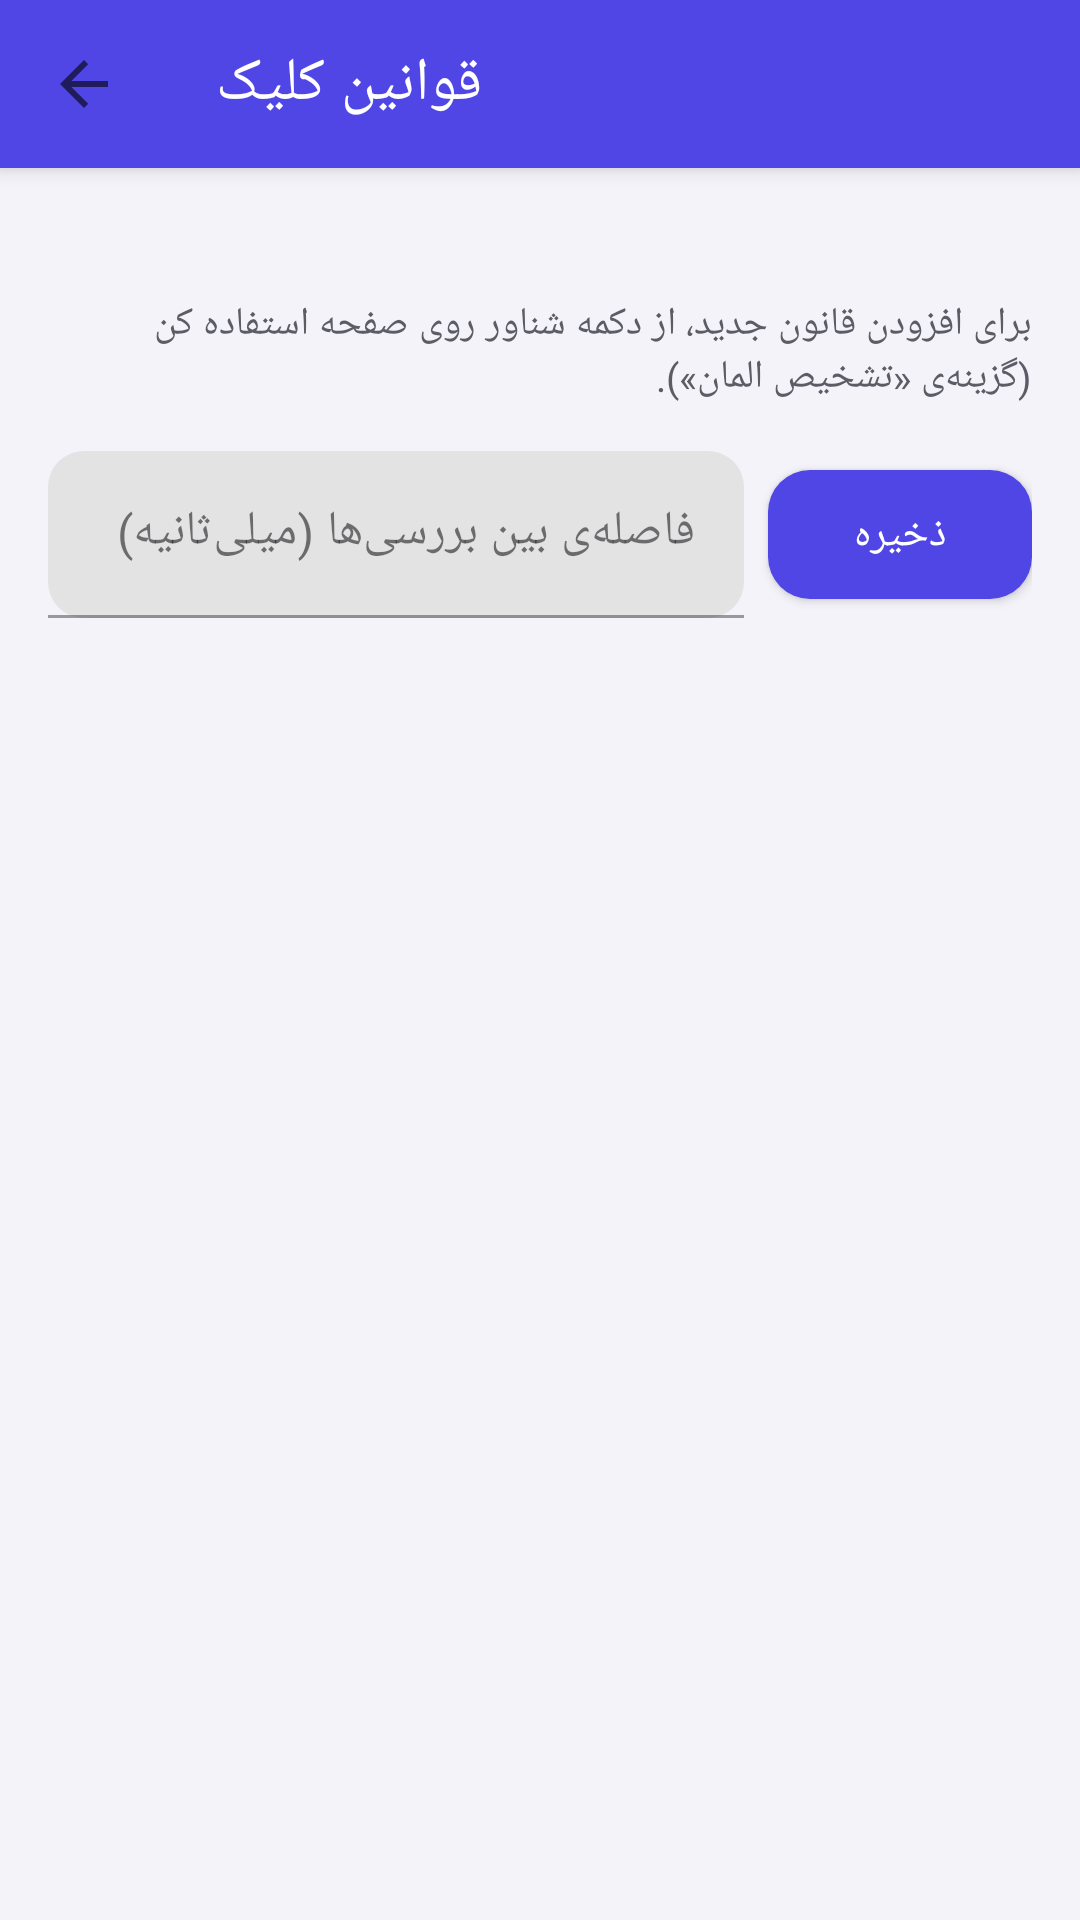

This screen was rendered from an Android layout file. Write that file and the resources it references.
<!-- AndroidManifest.xml: application theme Theme.AutoClickerPro -->
<!-- res/layout/activity_rules.xml -->
<?xml version="1.0" encoding="utf-8"?>
<LinearLayout xmlns:android="http://schemas.android.com/apk/res/android"
    xmlns:app="http://schemas.android.com/apk/res-auto"
    android:layout_width="match_parent"
    android:layout_height="match_parent"
    android:orientation="vertical"
    android:background="@color/app_background">

    <com.google.android.material.appbar.MaterialToolbar
        android:id="@+id/toolbar"
        android:layout_width="match_parent"
        android:layout_height="?attr/actionBarSize"
        android:background="?attr/colorPrimary"
        app:title="قوانین کلیک"
        app:titleTextColor="@color/on_primary"
        app:navigationIcon="?attr/homeAsUpIndicator" />

    <LinearLayout
        android:layout_width="match_parent"
        android:layout_height="match_parent"
        android:orientation="vertical"
        android:padding="16dp">

        <TextView
            android:id="@+id/tvScreenTitle"
            android:layout_width="match_parent"
            android:layout_height="wrap_content"
            android:textSize="14sp"
            android:textStyle="bold"
            android:textColor="@color/brand_primary"
            android:layout_marginBottom="8dp" />

        <TextView
            android:layout_width="match_parent"
            android:layout_height="wrap_content"
            android:text="برای افزودن قانون جدید، از دکمه شناور روی صفحه استفاده کن (گزینه‌ی «تشخیص المان»)."
            android:textSize="13sp"
            android:textColor="@color/app_on_surface_variant"
            android:layout_marginBottom="16dp" />

        <LinearLayout
            android:layout_width="match_parent"
            android:layout_height="wrap_content"
            android:orientation="horizontal"
            android:gravity="center_vertical"
            android:layout_marginBottom="16dp">

            <com.google.android.material.textfield.TextInputLayout
                android:layout_width="0dp"
                android:layout_height="wrap_content"
                android:layout_weight="1"
                android:layout_marginEnd="8dp"
                android:hint="فاصله‌ی بین بررسی‌ها (میلی‌ثانیه)"
                app:boxCornerRadiusTopStart="12dp"
                app:boxCornerRadiusTopEnd="12dp"
                app:boxCornerRadiusBottomStart="12dp"
                app:boxCornerRadiusBottomEnd="12dp">

                <com.google.android.material.textfield.TextInputEditText
                    android:id="@+id/etInterval"
                    android:layout_width="match_parent"
                    android:layout_height="wrap_content"
                    android:inputType="number" />
            </com.google.android.material.textfield.TextInputLayout>

            <com.google.android.material.button.MaterialButton
                android:id="@+id/btnSaveInterval"
                android:layout_width="wrap_content"
                android:layout_height="wrap_content"
                android:text="ذخیره" />
        </LinearLayout>

        <ListView
            android:id="@+id/listRules"
            android:layout_width="match_parent"
            android:layout_height="0dp"
            android:layout_weight="1"
            android:divider="@null"
            android:dividerHeight="0dp" />

    </LinearLayout>
</LinearLayout>
<!-- resources referenced by this layout -->
<resources>
  <color name="app_background">#F3F3F9</color>
  <color name="app_on_surface_variant">#5C5C66</color>
  <color name="brand_primary">#4F46E5</color>
  <color name="on_primary">#FFFFFFFF</color>
  <style name="Theme.AutoClickerPro" parent="Theme.MaterialComponents.DayNight.NoActionBar">
          <item name="colorPrimary">@color/brand_primary</item>
          <item name="colorPrimaryVariant">@color/brand_primary_dark</item>
          <item name="colorOnPrimary">@color/on_primary</item>
          <item name="colorSecondary">@color/brand_secondary</item>
          <item name="colorSecondaryVariant">@color/brand_secondary_dark</item>
          <item name="colorOnSecondary">@color/on_secondary</item>
          <item name="colorError">@color/brand_error</item>
  
          <item name="android:colorBackground">@color/app_background</item>
          <item name="colorSurface">@color/app_surface</item>
          <item name="colorOnSurface">@color/app_on_surface</item>
  
          
          <item name="shapeAppearanceSmallComponent">@style/ShapeAppearance.AutoClickerPro.Small</item>
          <item name="shapeAppearanceMediumComponent">@style/ShapeAppearance.AutoClickerPro.Medium</item>
          <item name="shapeAppearanceLargeComponent">@style/ShapeAppearance.AutoClickerPro.Large</item>
  
          <item name="materialButtonStyle">@style/Widget.AutoClickerPro.Button</item>
          <item name="materialAlertDialogTheme">@style/ThemeOverlay.AutoClickerPro.Dialog</item>
          <item name="alertDialogTheme">@style/ThemeOverlay.AutoClickerPro.Dialog</item>
          <item name="toolbarStyle">@style/Widget.AutoClickerPro.Toolbar</item>
  
          <item name="android:statusBarColor">@color/brand_primary_dark</item>
          <item name="android:windowLightStatusBar" tools:targetApi="23">false</item>
      </style>
  <color name="brand_primary_dark">#3730A3</color>
  <color name="brand_secondary">#06B6D4</color>
  <color name="brand_secondary_dark">#0E7490</color>
  <color name="on_secondary">#00251A</color>
  <color name="brand_error">#E53935</color>
  <color name="app_surface">#FFFFFFFF</color>
  <color name="app_on_surface">#1B1B1F</color>
  <style name="ShapeAppearance.AutoClickerPro.Small" parent="ShapeAppearance.MaterialComponents.SmallComponent">
          <item name="cornerSize">12dp</item>
      </style>
  <style name="ShapeAppearance.AutoClickerPro.Medium" parent="ShapeAppearance.MaterialComponents.MediumComponent">
          <item name="cornerSize">18dp</item>
      </style>
  <style name="ShapeAppearance.AutoClickerPro.Large" parent="ShapeAppearance.MaterialComponents.LargeComponent">
          <item name="cornerSize">22dp</item>
      </style>
  <style name="Widget.AutoClickerPro.Button" parent="Widget.MaterialComponents.Button">
          <item name="cornerRadius">14dp</item>
          <item name="android:paddingTop">12dp</item>
          <item name="android:paddingBottom">12dp</item>
          <item name="android:letterSpacing">0</item>
          <item name="android:textAllCaps">false</item>
      </style>
  <style name="ThemeOverlay.AutoClickerPro.Dialog" parent="ThemeOverlay.MaterialComponents.MaterialAlertDialog">
          <item name="shapeAppearanceOverlay">@style/ShapeAppearance.AutoClickerPro.Medium</item>
          <item name="colorPrimary">@color/brand_primary</item>
          <item name="colorSecondary">@color/brand_secondary</item>
          <item name="buttonBarPositiveButtonStyle">@style/Widget.AutoClickerPro.Button.Text</item>
          <item name="buttonBarNegativeButtonStyle">@style/Widget.AutoClickerPro.Button.Text</item>
      </style>
  <style name="Widget.AutoClickerPro.Toolbar" parent="Widget.MaterialComponents.Toolbar.Primary">
          <item name="titleTextColor">@color/on_primary</item>
      </style>
  <style name="Widget.AutoClickerPro.Button.Text" parent="Widget.MaterialComponents.Button.TextButton">
          <item name="android:textAllCaps">false</item>
      </style>
</resources>
